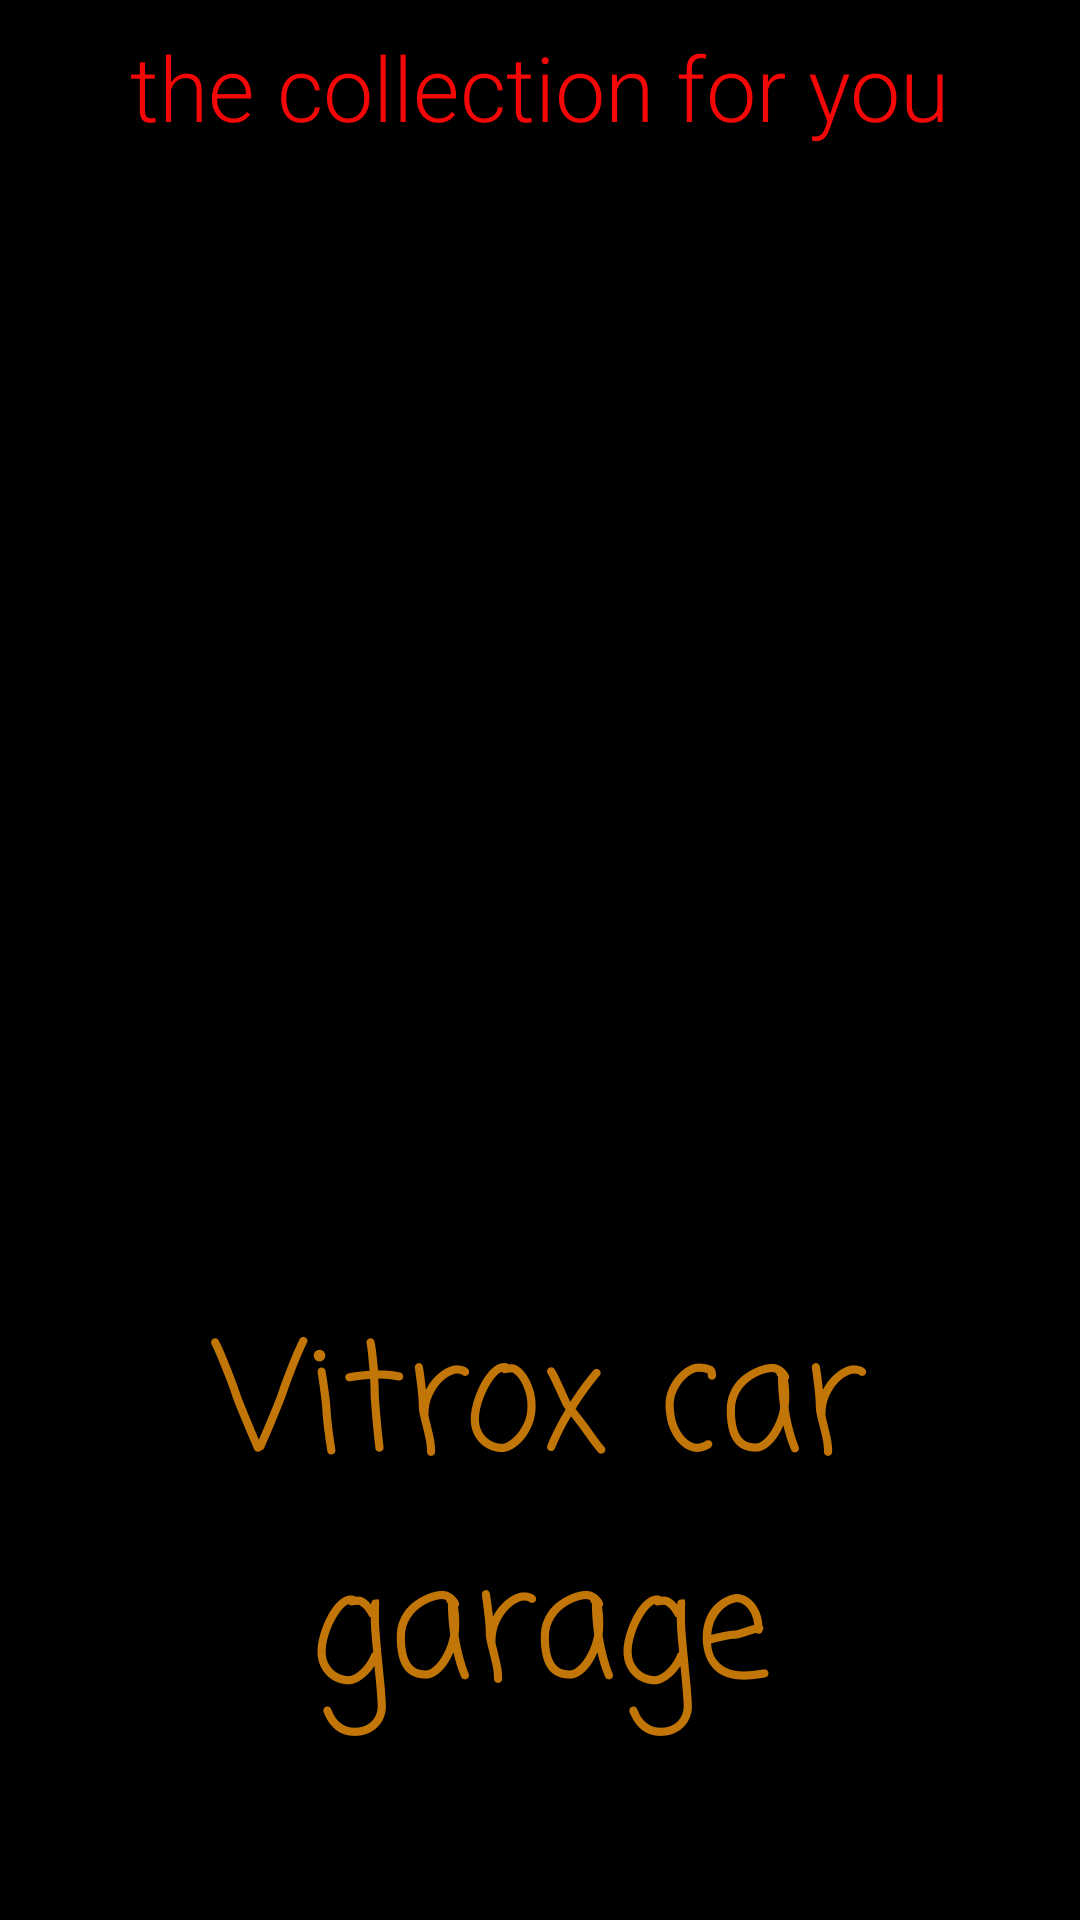

This screen was rendered from an Android layout file. Write that file and the resources it references.
<!-- AndroidManifest.xml: application theme Theme.MDA101 -->
<!-- res/layout/activity_main.xml -->
<?xml version="1.0" encoding="utf-8"?>
<androidx.constraintlayout.widget.ConstraintLayout xmlns:android="http://schemas.android.com/apk/res/android"
    xmlns:app="http://schemas.android.com/apk/res-auto"
    xmlns:tools="http://schemas.android.com/tools"
    android:layout_width="match_parent"
    android:layout_height="match_parent"
    android:background="@color/black"
    tools:context=".MainActivity">


    <ImageView
        android:id="@+id/imageView"
        android:layout_width="0dp"
        android:layout_height="wrap_content"
        android:layout_marginStart="10dp"
        android:layout_marginTop="50dp"
        android:layout_marginEnd="10dp"
        app:layout_constraintEnd_toEndOf="parent"
        app:layout_constraintStart_toStartOf="parent"
        app:layout_constraintTop_toTopOf="parent"
        app:srcCompat="@drawable/splashscreenmain" />

    <TextView
        android:id="@+id/txt_garage"
        android:layout_width="0dp"
        android:layout_height="wrap_content"
        android:fontFamily="casual"
        android:text="Vitrox car garage"
        android:textAlignment="center"
        android:textSize="50sp"
        android:textColor="#C17607"
        app:layout_constraintBottom_toBottomOf="parent"
        app:layout_constraintEnd_toEndOf="parent"
        app:layout_constraintHorizontal_bias="0.546"
        app:layout_constraintStart_toStartOf="parent"
        app:layout_constraintTop_toTopOf="parent"
        app:layout_constraintVertical_bias="0.883" />

    <TextView
        android:id="@+id/txt_ad"
        android:layout_width="wrap_content"
        android:layout_height="wrap_content"
        android:text="the collection for you"
        android:textAlignment="center"
        android:textColor="#F30707"
        android:textSize="30sp"
        android:fontFamily="sans-serif-light"
        app:layout_constraintBottom_toBottomOf="@+id/imageView"
        app:layout_constraintEnd_toEndOf="parent"
        app:layout_constraintHorizontal_bias="0.498"
        app:layout_constraintStart_toStartOf="parent"
        app:layout_constraintTop_toTopOf="parent"
        app:layout_constraintVertical_bias="0.883" />
</androidx.constraintlayout.widget.ConstraintLayout>
<!-- resources referenced by this layout -->
<resources>
  <style name="Theme.MDA101" parent="Theme.MaterialComponents.DayNight.NoActionBar">
          
          <item name="colorPrimary">@color/purple_500</item>
          <item name="colorPrimaryVariant">@color/purple_700</item>
          <item name="colorOnPrimary">@color/white</item>
          
          <item name="colorSecondary">@color/teal_200</item>
          <item name="colorSecondaryVariant">@color/teal_700</item>
          <item name="colorOnSecondary">@color/black</item>
          
          <item name="android:statusBarColor" tools:targetApi="l">?attr/colorPrimaryVariant</item>
          
      </style>
  <!-- not gathered from this repository: default colours our renderer supplied (Android Studio template values) -->
  <color name="purple_500">#FF6200EE</color>
  <color name="purple_700">#FF3700B3</color>
  <color name="teal_200">#FF03DAC5</color>
  <color name="teal_700">#FF018786</color>
  <color name="black">#FF000000</color>
  <color name="white">#FFFFFFFF</color>
</resources>
